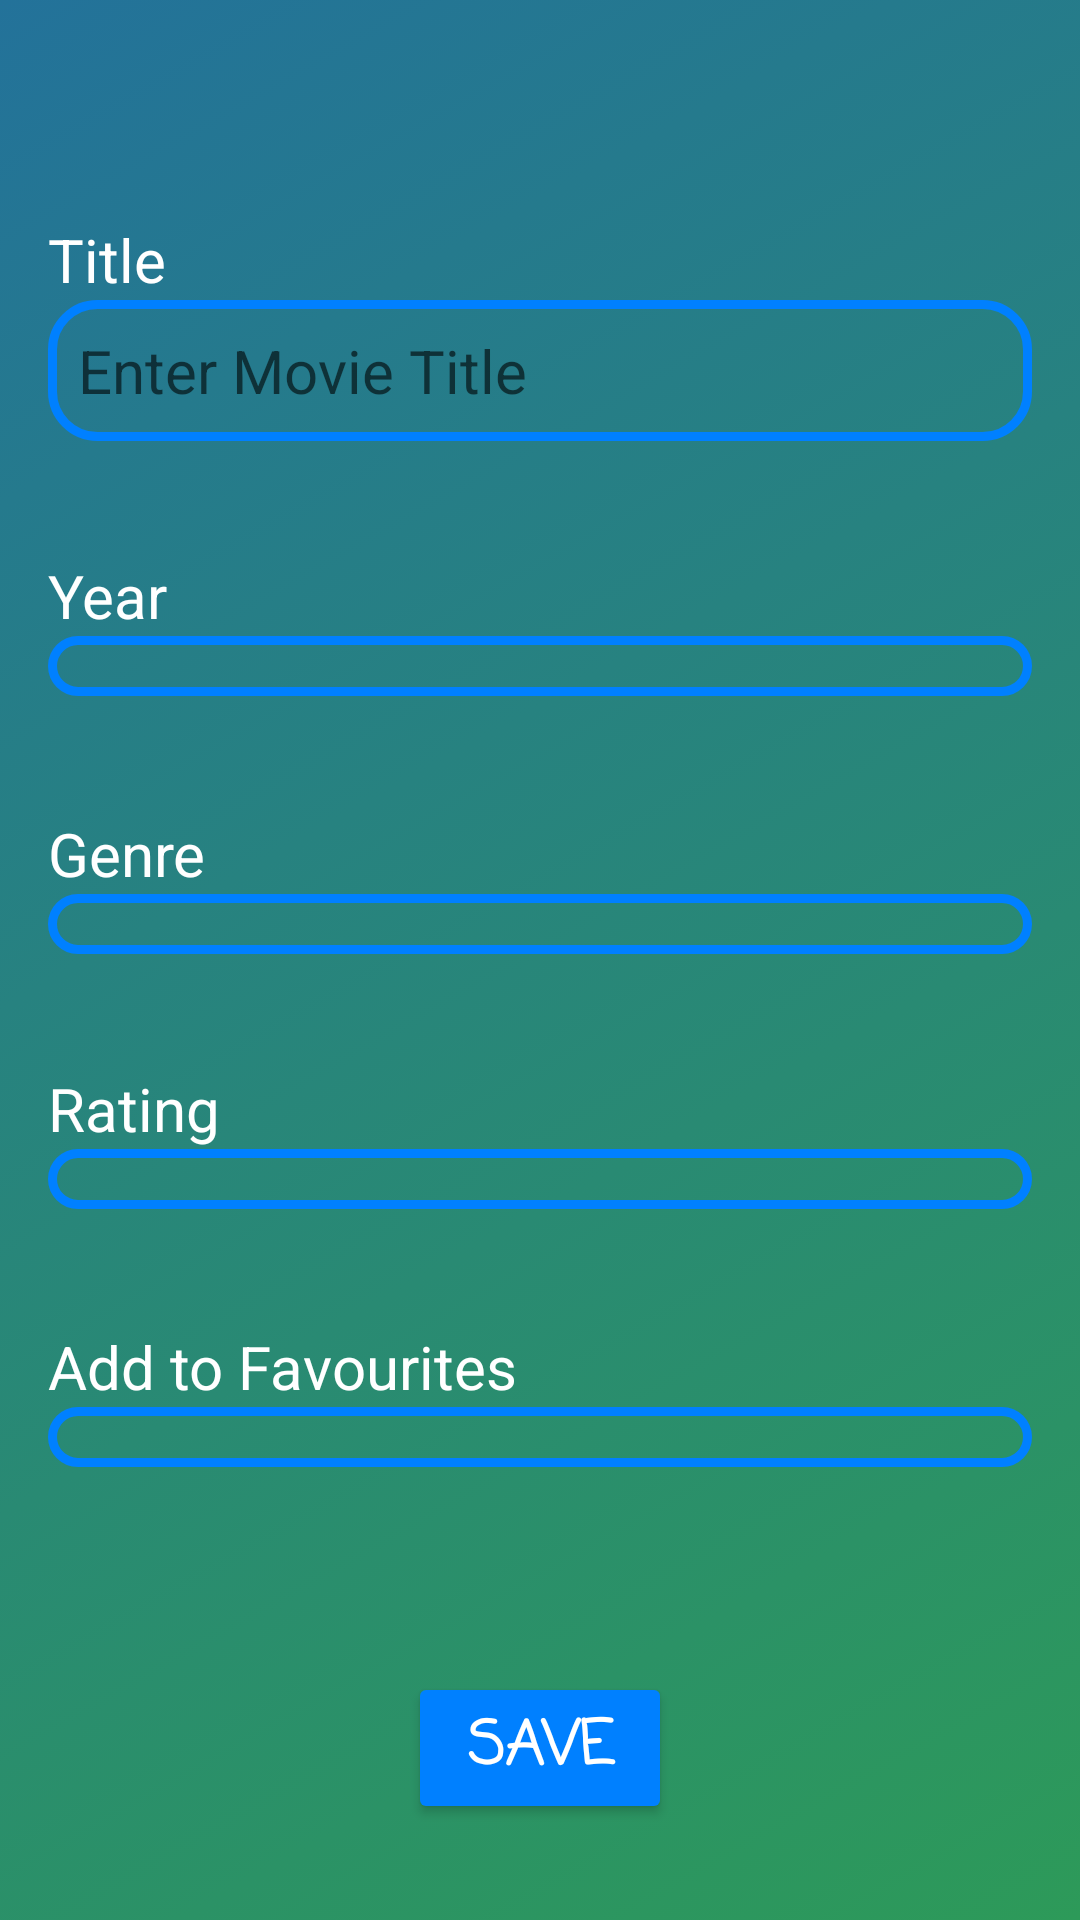

Write the Android layout XML for this screen, with the resource values it uses.
<!-- AndroidManifest.xml: application theme Theme.MovieDiaryLite -->
<!-- res/layout/activity_add_movie.xml -->
<?xml version="1.0" encoding="utf-8"?>
<androidx.constraintlayout.widget.ConstraintLayout xmlns:android="http://schemas.android.com/apk/res/android"
    xmlns:app="http://schemas.android.com/apk/res-auto"
    xmlns:tools="http://schemas.android.com/tools"
    android:layout_width="match_parent"
    android:layout_height="match_parent"
    android:background="@drawable/gradient_background"
    tools:context=".Screens.AddMovieActivity">

    <TextView
        android:id="@+id/titletextview_addmovie"
        android:layout_width="100dp"
        android:layout_height="wrap_content"
        android:layout_marginStart="16dp"
        android:layout_marginLeft="16dp"
        android:text="Title"
        android:textColor="@color/white"
        android:textSize="20sp"
        app:layout_constraintBottom_toTopOf="@+id/titleedittext_addmovie"
        app:layout_constraintStart_toStartOf="parent" />

    <EditText
        android:id="@+id/titleedittext_addmovie"
        android:layout_width="0dp"
        android:layout_height="wrap_content"
        android:layout_marginStart="16dp"
        android:layout_marginLeft="16dp"
        android:layout_marginTop="100dp"
        android:layout_marginEnd="16dp"
        android:layout_marginRight="16dp"
        android:background="@drawable/light_gray_background_small"
        android:ems="10"
        android:hint="Enter Movie Title"
        android:inputType="textPersonName"
        android:padding="10dp"
        android:textColor="@color/darkgray"
        android:textSize="20sp"
        app:layout_constraintEnd_toEndOf="parent"
        app:layout_constraintStart_toStartOf="parent"
        app:layout_constraintTop_toTopOf="parent" />

    <TextView
        android:id="@+id/yeartextview_addmovie"
        android:layout_width="100dp"
        android:layout_height="wrap_content"
        android:layout_marginStart="16dp"
        android:layout_marginLeft="16dp"
        android:text="Year"
        android:textColor="@color/white"
        android:textSize="20sp"
        app:layout_constraintBottom_toTopOf="@+id/yearspinner_addmovie"
        app:layout_constraintStart_toStartOf="parent" />

    <TextView
        android:id="@+id/genretextview_addmovie"
        android:layout_width="wrap_content"
        android:layout_height="wrap_content"
        android:layout_marginStart="16dp"
        android:layout_marginLeft="16dp"
        android:text="Genre"
        android:textColor="@color/white"
        android:textSize="20sp"
        app:layout_constraintBottom_toTopOf="@+id/genrespinner_addmovie"
        app:layout_constraintStart_toStartOf="parent" />

    <Spinner
        android:id="@+id/yearspinner_addmovie"
        android:layout_width="match_parent"
        android:layout_height="wrap_content"
        android:layout_marginStart="16dp"
        android:layout_marginLeft="16dp"
        android:layout_marginTop="65dp"
        android:layout_marginEnd="16dp"
        android:layout_marginRight="16dp"
        android:background="@drawable/light_gray_background_small"
        android:padding="10dp"
        app:layout_constraintEnd_toEndOf="parent"
        app:layout_constraintStart_toStartOf="parent"
        app:layout_constraintTop_toBottomOf="@+id/titleedittext_addmovie" />

    <Spinner
        android:id="@+id/genrespinner_addmovie"
        android:layout_width="match_parent"
        android:layout_height="wrap_content"
        android:layout_marginStart="16dp"
        android:layout_marginLeft="16dp"
        android:layout_marginTop="66dp"
        android:layout_marginEnd="16dp"
        android:layout_marginRight="16dp"
        android:background="@drawable/light_gray_background_small"
        android:padding="10dp"
        app:layout_constraintEnd_toEndOf="parent"
        app:layout_constraintHorizontal_bias="0.0"
        app:layout_constraintStart_toStartOf="parent"
        app:layout_constraintTop_toBottomOf="@+id/yearspinner_addmovie" />

    <Spinner
        android:id="@+id/ratingspinner_addmovie"
        android:layout_width="match_parent"
        android:layout_height="wrap_content"
        android:layout_marginStart="16dp"
        android:layout_marginLeft="16dp"
        android:layout_marginTop="65dp"
        android:layout_marginEnd="16dp"
        android:layout_marginRight="16dp"
        android:background="@drawable/light_gray_background_small"
        android:padding="10dp"
        app:layout_constraintEnd_toEndOf="parent"
        app:layout_constraintHorizontal_bias="0.0"
        app:layout_constraintStart_toStartOf="parent"
        app:layout_constraintTop_toBottomOf="@+id/genrespinner_addmovie" />

    <TextView
        android:id="@+id/ratingtextview_addmovie"
        android:layout_width="wrap_content"
        android:layout_height="wrap_content"
        android:layout_marginStart="16dp"
        android:layout_marginLeft="16dp"
        android:text="Rating"
        android:textColor="@color/white"
        android:textSize="20sp"
        app:layout_constraintBottom_toTopOf="@+id/ratingspinner_addmovie"
        app:layout_constraintStart_toStartOf="parent" />

    <TextView
        android:id="@+id/favouritetextview_addmovie"
        android:layout_width="wrap_content"
        android:layout_height="wrap_content"
        android:layout_marginStart="16dp"
        android:layout_marginLeft="16dp"
        android:text="Add to Favourites"
        android:textColor="@color/white"
        android:textSize="20sp"
        app:layout_constraintBottom_toTopOf="@+id/favouritespinner_addmovie"
        app:layout_constraintStart_toStartOf="parent" />

    <Spinner
        android:id="@+id/favouritespinner_addmovie"
        android:layout_width="match_parent"
        android:layout_height="wrap_content"
        android:layout_marginStart="16dp"
        android:layout_marginLeft="16dp"
        android:layout_marginTop="66dp"
        android:layout_marginEnd="16dp"
        android:layout_marginRight="16dp"
        android:background="@drawable/light_gray_background_small"
        android:padding="10dp"
        app:layout_constraintEnd_toEndOf="parent"
        app:layout_constraintStart_toStartOf="parent"
        app:layout_constraintTop_toBottomOf="@+id/ratingspinner_addmovie" />

    <Button
        android:id="@+id/savebutton_addmovie"
        android:layout_width="wrap_content"
        android:layout_height="wrap_content"
        android:layout_marginBottom="32dp"
        android:fontFamily="casual"
        android:onClick="saveMovie"
        android:padding="10dp"
        android:text="Save"
        android:textColor="@color/white"
        android:textSize="20sp"
        android:textStyle="bold"
        app:backgroundTint="@color/blue"
        app:cornerRadius="25dp"
        app:layout_constraintBottom_toBottomOf="parent"
        app:layout_constraintEnd_toEndOf="parent"
        app:layout_constraintStart_toStartOf="parent"
        app:strokeColor="@color/dark_blue"
        app:strokeWidth="1dp" />

</androidx.constraintlayout.widget.ConstraintLayout>
<!-- resources referenced by this layout -->
<resources>
  <color name="blue">#0080FF</color>
  <color name="dark_blue">#000080</color>
  <color name="white">#FFFFFFFF</color>
  <!-- drawable gradient_background (drawable) -->
  <?xml version="1.0" encoding="utf-8"?>
  <selector xmlns:android="http://schemas.android.com/apk/res/android">
  
      <item>
          <shape
              xmlns:android="http://schemas.android.com/apk/res/android"
              android:shape="rectangle">
              <gradient
                  android:startColor="#ff2d9a59"
                  android:endColor="#ff23729a"
                  android:angle="135" />
          </shape>
      </item>
  
  </selector>
  <!-- drawable light_gray_background_small (drawable) -->
  <?xml version="1.0" encoding="utf-8"?>
  <shape
      xmlns:android="http://schemas.android.com/apk/res/android"
      android:shape="rectangle">
  
      <corners android:radius="15dp" />
  
      
      <stroke android:width="3dp" android:color="@color/blue" />
  
      
      <solid android:color="@color/lightgray" />
  
  </shape>
  <style name="Theme.MovieDiaryLite" parent="Theme.MaterialComponents.DayNight.DarkActionBar">
          
          <item name="colorPrimary">@color/dark_blue</item>
          <item name="colorPrimaryVariant">@color/black</item>
          <item name="colorOnPrimary">@color/white</item>
          
          <item name="colorSecondary">@color/teal_200</item>
          <item name="colorSecondaryVariant">@color/teal_700</item>
          <item name="colorOnSecondary">@color/black</item>
          
          <item name="android:statusBarColor" tools:targetApi="l">?attr/colorPrimaryVariant</item>
          
      </style>
  <color name="black">#FF000000</color>
  <color name="teal_200">#FF03DAC5</color>
  <color name="teal_700">#FF018786</color>
</resources>
